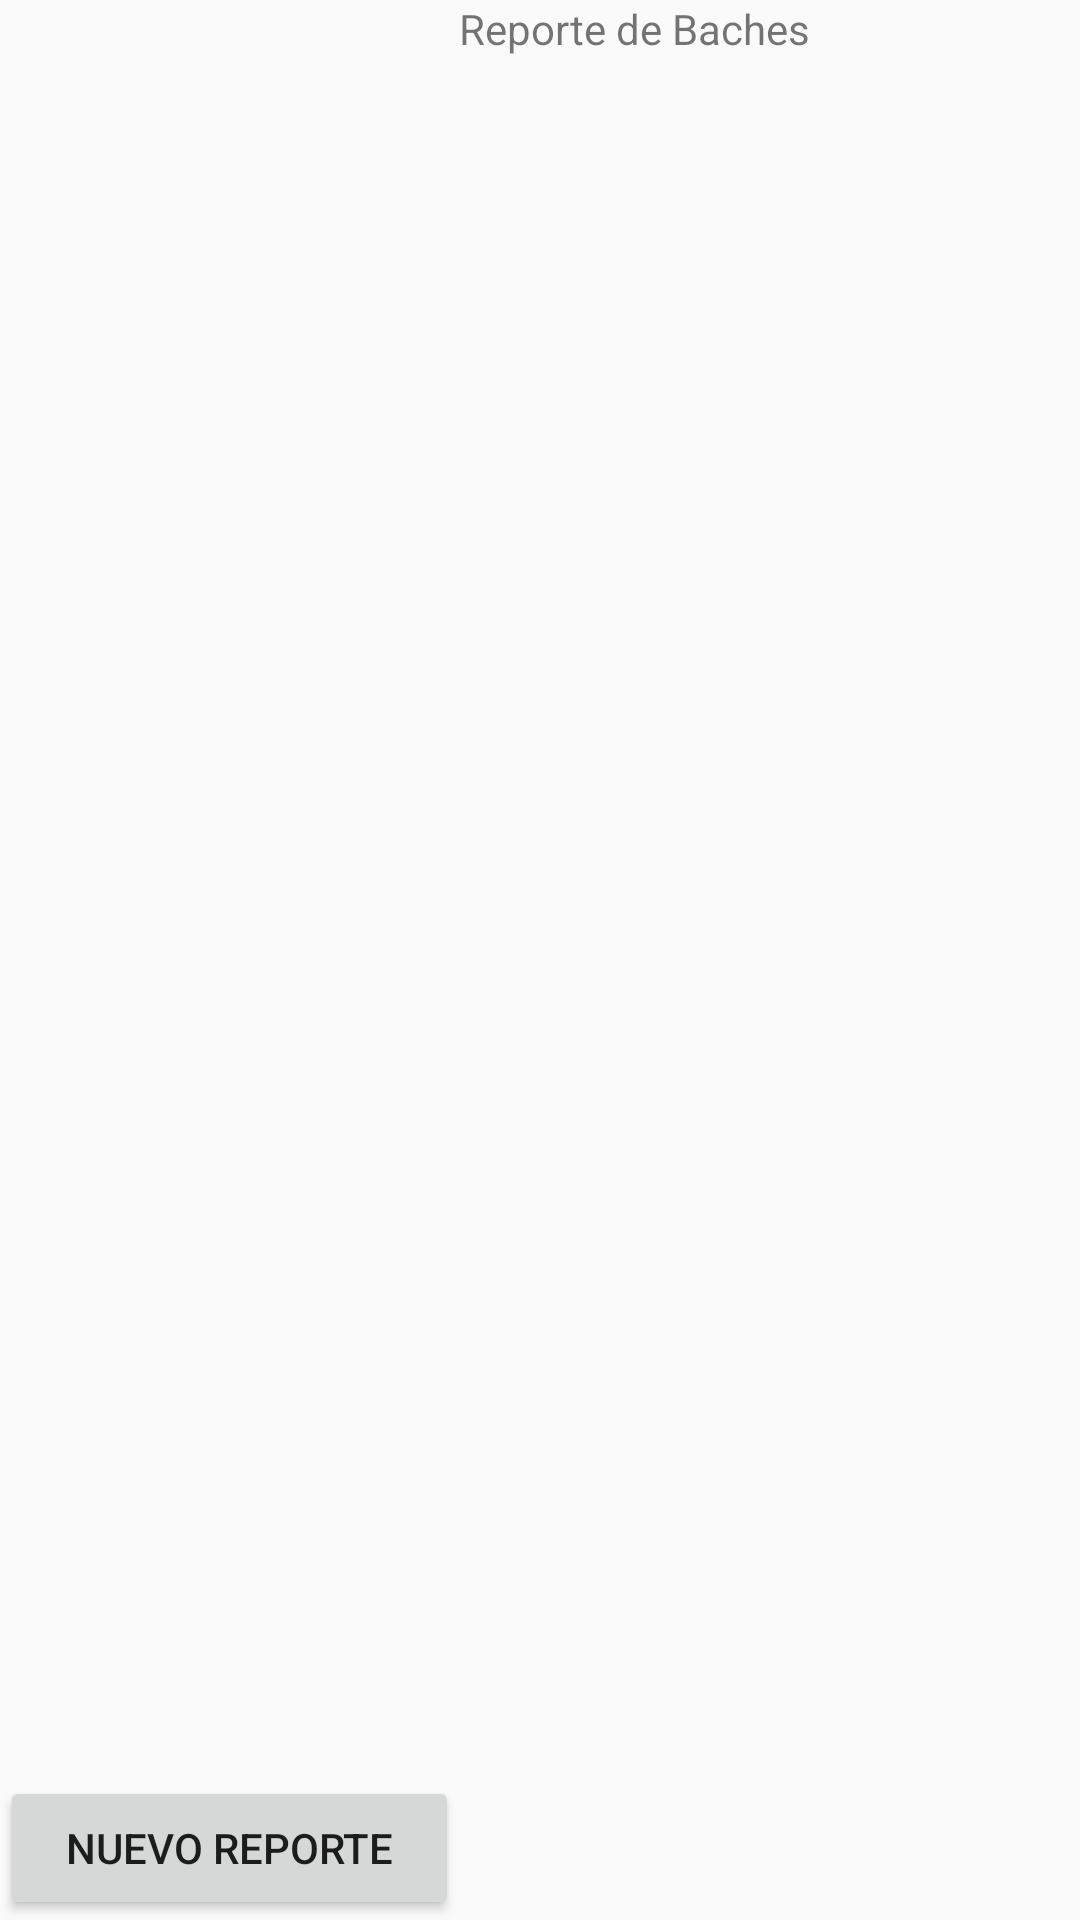

Produce the Android XML layout that renders to this screen, including the resource entries it uses.
<!-- AndroidManifest.xml: application theme AppTheme -->
<!-- res/layout/actividad2.xml -->
<?xml version="1.0" encoding="utf-8"?>
<LinearLayout xmlns:android="http://schemas.android.com/apk/res/android"
    android:layout_width="match_parent" android:layout_height="match_parent"
    android:weightSum="1">

    <Button
        android:layout_width="wrap_content"
        android:layout_height="wrap_content"
        android:text="Nuevo Reporte"
        android:id="@+id/button"
        android:layout_gravity="bottom"
        android:layout_weight="0.18" />

    <TextView
        android:layout_width="wrap_content"
        android:layout_height="57dp"
        android:text="Reporte de Baches"
        android:id="@+id/textView2"
        android:layout_weight="0.18" />

</LinearLayout>
<!-- resources referenced by this layout -->
<resources>
  <style name="AppTheme" parent="Theme.AppCompat.Light">
          
          <item name="android:actionBarStyle">@style/MyactionBarStyle</item>
      </style>
  <style name="MyactionBarStyle" parent="Widget.AppCompat.Light.ActionBar.Solid.Inverse">
          <item name="android:background">@color/material_blue_grey_950</item>
  
          <item name="icon">@drawable/ic_launcher</item>
          <item name="android:displayOptions">showTitle|showHome</item>
      </style>
</resources>
